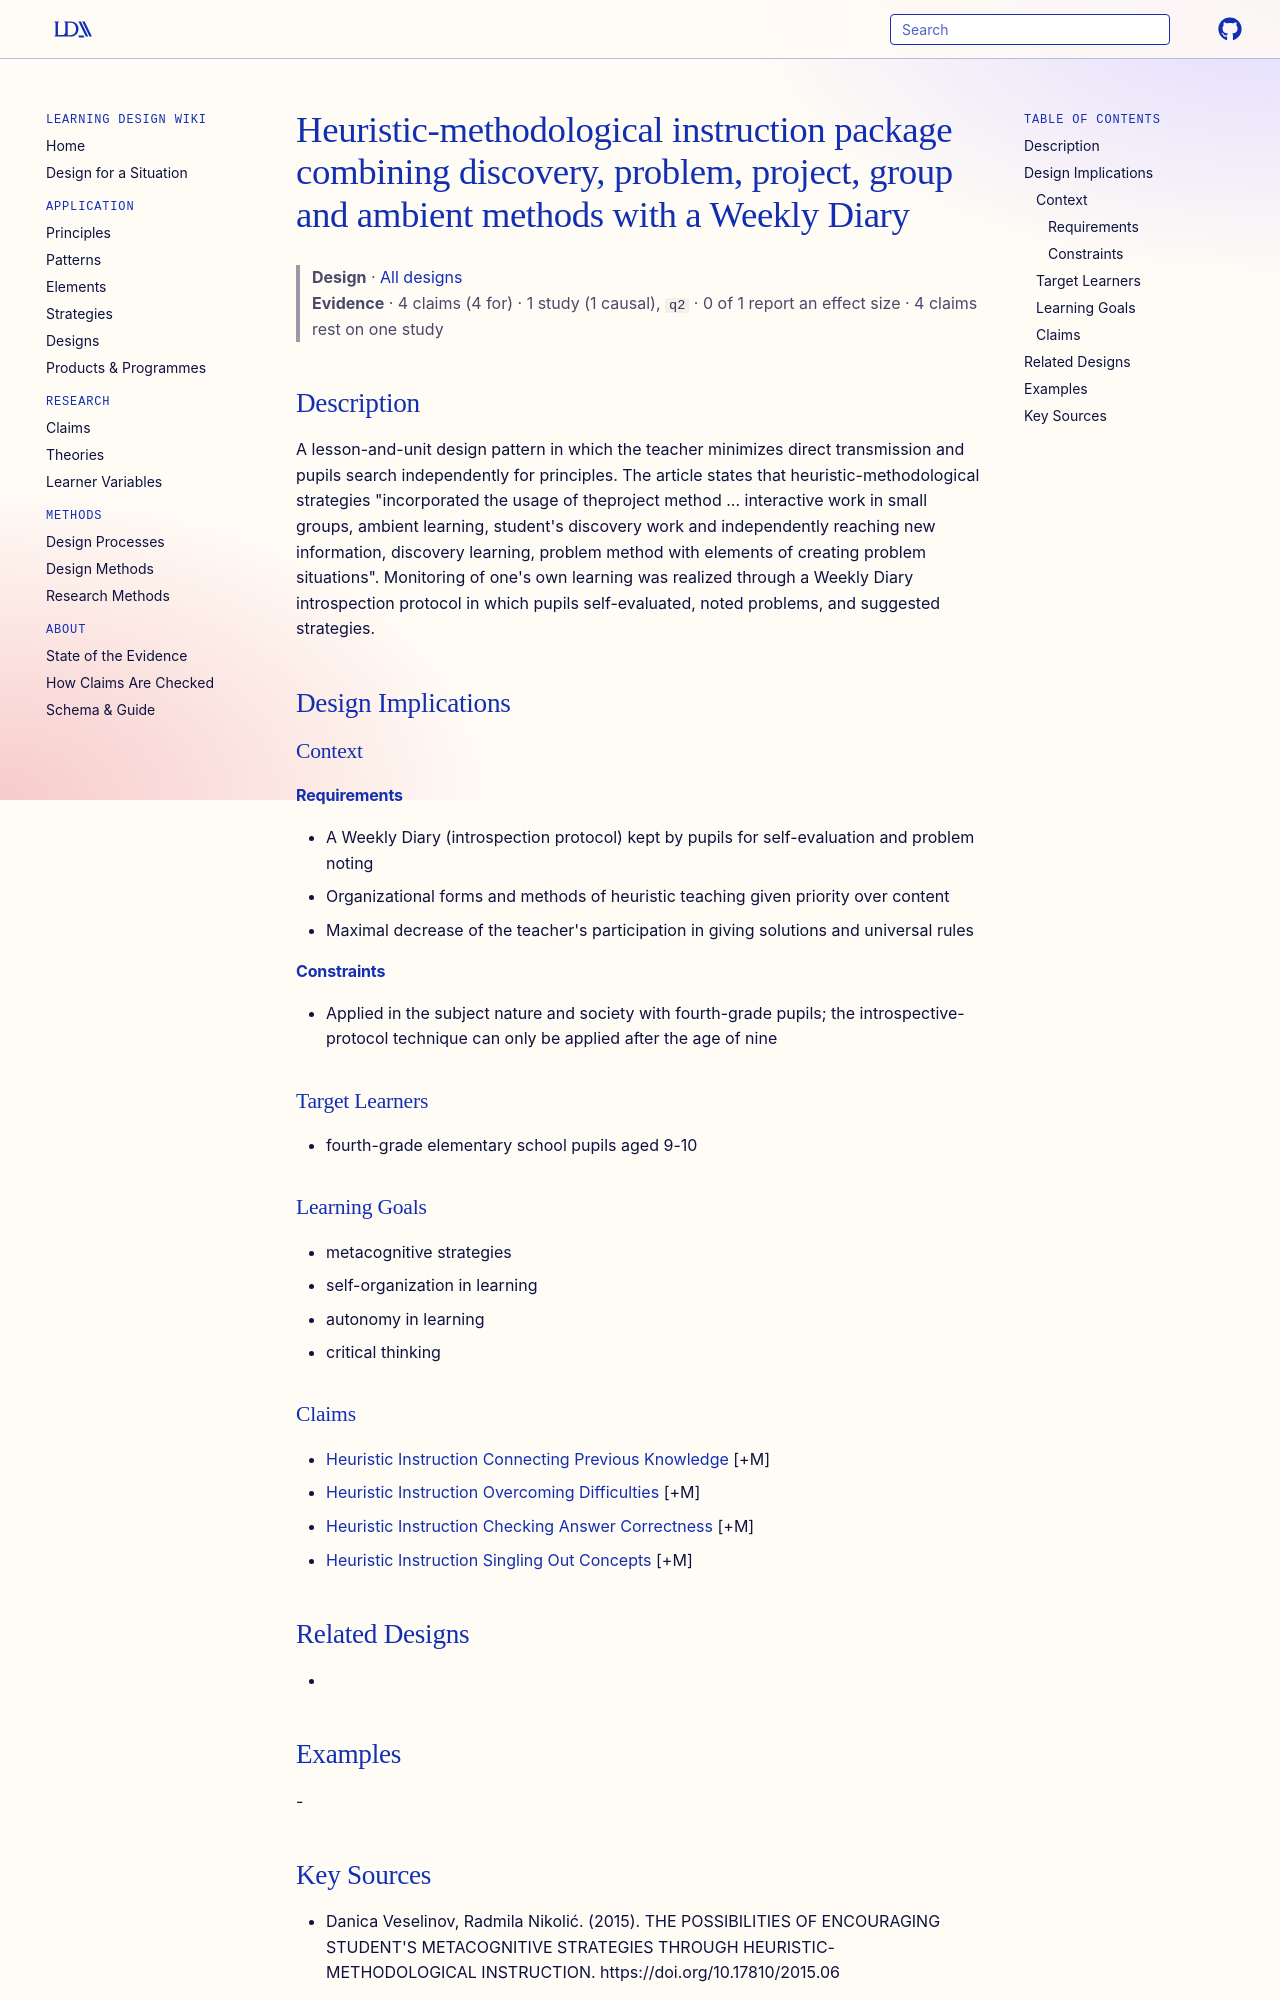

repository: Learning-Design-Alliance/learning-wiki · page: designs/heuristic-methodological-instruction-package/index.html · generator: mkdocs

---
type: design
id: heuristic-methodological-instruction-package
title: Heuristic-methodological instruction package combining discovery, problem, project, group and ambient methods with a Weekly Diary
description: A lesson-and-unit design pattern in which the teacher minimizes direct transmission and pupils search independently for principles.
status: review
generated:
  by: "process:settle-candidates"
  at: 2026-11-02
sources:
  - id: danica-veselinov-2015
    resource: "https://doi.org/10.17810/2015.06"
    title: "Danica Veselinov, Radmila Nikolić. (2015). THE POSSIBILITIES OF ENCOURAGING STUDENT'S METACOGNITIVE STRATEGIES THROUGH HEURISTIC-METHODOLOGICAL INSTRUCTION. https://doi.org/10.17810/2015.06"
    author: Danica Veselinov, Radmila Nikolić
---

# Heuristic-methodological instruction package combining discovery, problem, project, group and ambient methods with a Weekly Diary

> **Design** · [All designs](index.md)
> **Evidence** · 4 claims (4 for) · 1 study (1 causal), `q2` · 0 of 1 report an effect size · 4 claims rest on one study

## Description
A lesson-and-unit design pattern in which the teacher minimizes direct transmission and pupils search independently for principles. The article states that heuristic-methodological strategies "incorporated the usage of theproject method ... interactive work in small groups, ambient learning, student's discovery work and independently reaching new information, discovery learning, problem method with elements of creating problem situations". Monitoring of one's own learning was realized through a Weekly Diary introspection protocol in which pupils self-evaluated, noted problems, and suggested strategies.

## Design Implications

### Context
#### Requirements
- A Weekly Diary (introspection protocol) kept by pupils for self-evaluation and problem noting
- Organizational forms and methods of heuristic teaching given priority over content
- Maximal decrease of the teacher's participation in giving solutions and universal rules
#### Constraints
- Applied in the subject nature and society with fourth-grade pupils; the introspective-protocol technique can only be applied after the age of nine

### Target Learners
- fourth-grade elementary school pupils aged 9-10

### Learning Goals
- metacognitive strategies
- self-organization in learning
- autonomy in learning
- critical thinking

### Claims
- [Heuristic Instruction Connecting Previous Knowledge](../claims/heuristic-instruction-connecting-previous-knowledge.md) [+M]
- [Heuristic Instruction Overcoming Difficulties](../claims/heuristic-instruction-overcoming-difficulties.md) [+M]
- [Heuristic Instruction Checking Answer Correctness](../claims/heuristic-instruction-checking-answer-correctness.md) [+M]
- [Heuristic Instruction Singling Out Concepts](../claims/heuristic-instruction-singling-out-concepts.md) [+M]
